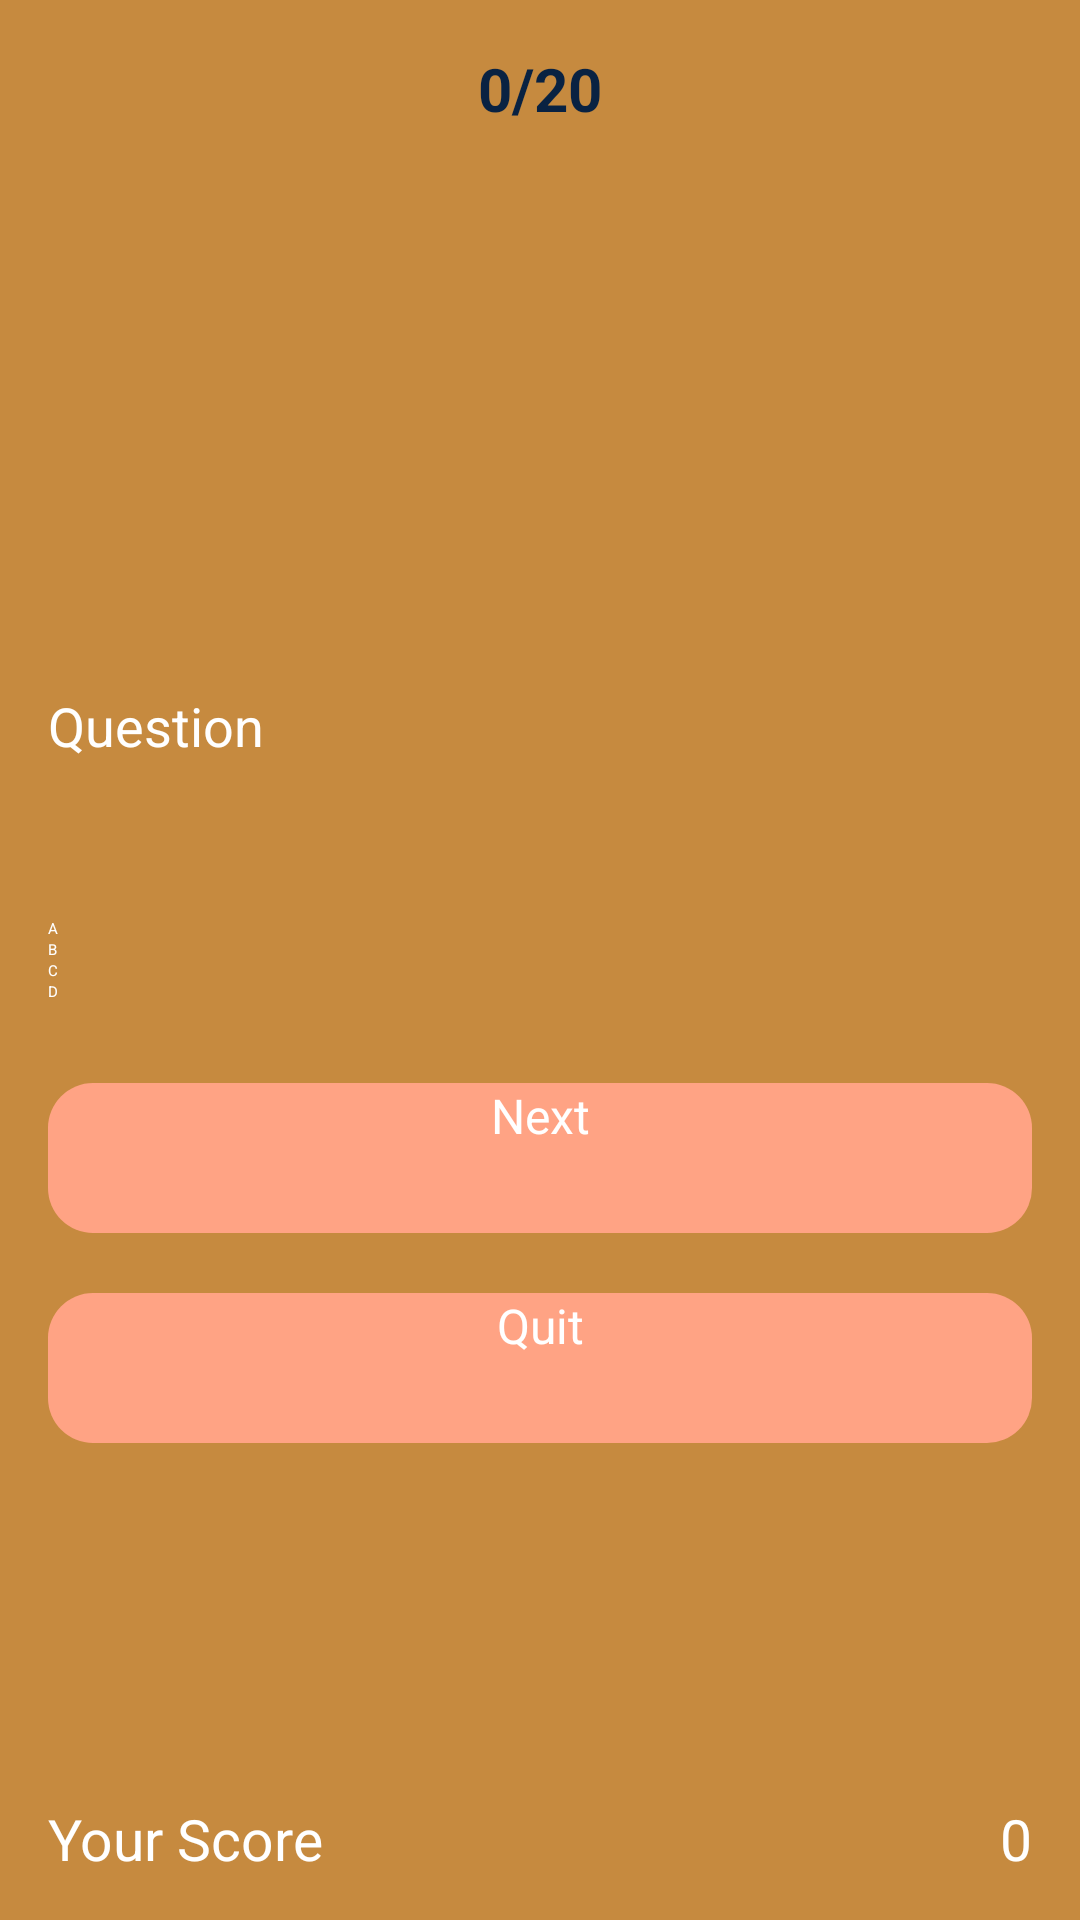

Android layout source for this screen:
<!-- AndroidManifest.xml: application theme Theme.QuizApplication -->
<!-- res/layout/activity_question4.xml -->
<?xml version="1.0" encoding="utf-8"?>
<RelativeLayout xmlns:android="http://schemas.android.com/apk/res/android"
    xmlns:app="http://schemas.android.com/apk/res-auto"
    xmlns:tools="http://schemas.android.com/tools"
    android:id="@+id/main"
    android:layout_width="match_parent"
    android:layout_height="match_parent"
    android:paddingRight="16dp"
    android:paddingLeft="16dp"
    android:paddingTop="16dp"
    android:paddingBottom="16dp"
    android:background="#C68A3F"
    tools:context=".QuestionActivity4">



    <TextView
        android:id="@+id/DispName"
        android:layout_width="match_parent"
        android:layout_height="wrap_content"
        android:text="0/20"
        android:textColor="#092242"
        android:textAlignment="center"
        android:textSize="20sp"
        android:textStyle="bold"
        />

    <RadioGroup
        android:layout_width="wrap_content"
        android:layout_height="wrap_content"
        android:layout_alignLeft="@+id/DispName"
        android:layout_alignRight="@+id/DispName"
        android:id="@+id/answergrp"
        android:layout_centerVertical="true"
        >

        <RadioButton
            android:layout_width="wrap_content"
            android:layout_height="wrap_content"
            android:text="A"
            android:id="@+id/radiobutton"
            android:checked="false"
            android:textColor="#FFF"
            />

        <RadioButton
            android:layout_width="wrap_content"
            android:layout_height="wrap_content"
            android:text="B"
            android:id="@+id/radiobutton2"
            android:checked="false"
            android:textColor="#FFF"
            />

        <RadioButton
            android:layout_width="wrap_content"
            android:layout_height="wrap_content"
            android:text="C"
            android:id="@+id/radiobutton3"
            android:checked="false"
            android:textColor="#FFF"
            />

        <RadioButton
            android:layout_width="wrap_content"
            android:layout_height="wrap_content"
            android:text="D"
            android:id="@+id/radiobutton4"
            android:checked="false"
            android:textColor="#FFF"
            />




    </RadioGroup>

    <Button
        android:id="@+id/button3"
        android:layout_width="match_parent"
        android:layout_height="50dp"
        android:layout_below="@id/answergrp"
        android:layout_alignParentEnd="true"
        android:layout_alignParentRight="true"
        android:layout_marginTop="27dp"
        android:text="Next"
        android:textAlignment="center"
        android:textColor="#FFF"
        android:textSize="16sp"
        android:background="@drawable/optiondesign"
        />


    <Button
        android:id="@+id/buttonquit"
        android:layout_width="match_parent"
        android:layout_height="50dp"
        android:layout_below="@id/button3"
        android:text="Quit"
        android:layout_alignParentEnd="true"
        android:layout_alignParentRight="true"
        android:layout_marginTop="20dp"
        android:background="@drawable/optiondesign"

        android:textAlignment="center"
        android:textColor="#FFF"
        android:textSize="16sp"

        />

    <TextView
        android:id="@+id/tvque"
        android:layout_width="wrap_content"
        android:layout_height="wrap_content"
        android:layout_above="@id/answergrp"
        android:text="Question"
        android:layout_alignParentStart="true"
        android:layout_alignParentLeft= "true"
        android:layout_marginBottom="52dp"
        android:textAppearance="?android:attr/textAppearanceLarge"
        android:textColor="@color/white"
        android:textSize="18sp"
        />

    <TextView
        android:id="@+id/textview3"
        android:layout_width="wrap_content"
        android:layout_height="24dp"
        android:layout_alignParentLeft="true"
        android:layout_alignParentBottom="true"
        android:text="Your Score"
        android:textAppearance="?android:attr/textAppearanceLarge"
        android:textColor="@color/white"
        android:textSize="19sp"
        />

    <TextView
        android:id="@+id/textview4"
        android:layout_width="wrap_content"
        android:layout_height="24dp"
        android:text="0"
        android:textAppearance="?android:attr/textAppearanceLarge"
        android:textColor="@color/white"
        android:layout_alignParentBottom="true"
        android:textAlignment="center"
        android:layout_alignParentRight="true"
        android:textSize="19sp"
        />







</RelativeLayout>
<!-- resources referenced by this layout -->
<resources>
  <!-- drawable optiondesign (drawable) -->
  <?xml version="1.0" encoding="utf-8"?>
  <shape xmlns:android="http://schemas.android.com/apk/res/android">
  
      <solid android:color="#ffa384"
          >
      </solid>
  
      <corners android:radius="15dp"></corners>
  </shape>
  <style name="Theme.QuizApplication" parent="Base.Theme.QuizApplication">
      
      <item name="android:navigationBarColor">@android:color/transparent</item>
      <item name="android:statusBarColor">@android:color/transparent</item>
      <item name="android:windowLightStatusBar">?attr/isLightTheme</item>
    </style>
  <!-- not gathered from this repository: default colours our renderer supplied (Android Studio template values) -->
  <color name="white">#FFFFFFFF</color>
</resources>
